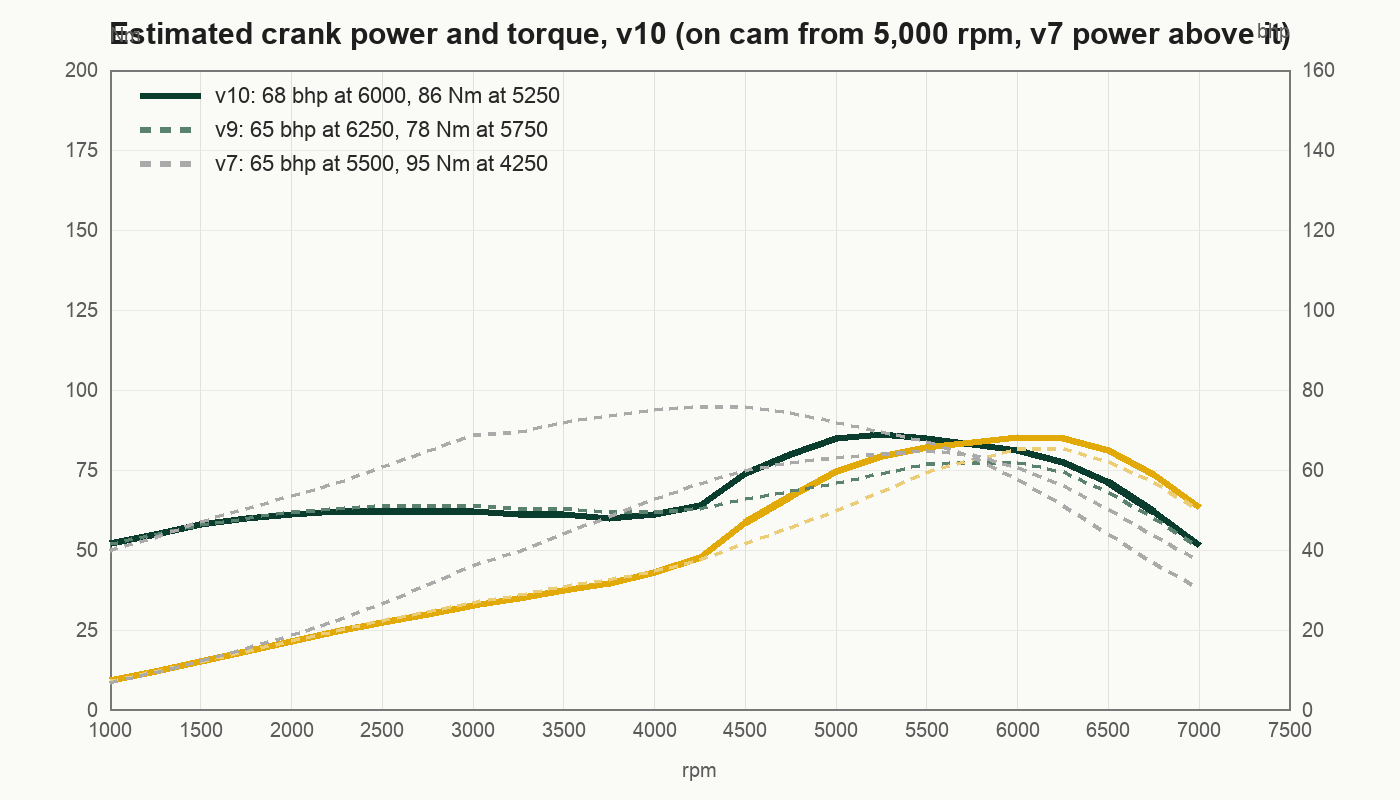

The file beside this chart, header and first rows:
rpm, torque_nm_crank, power_bhp_crank
1000, 52, 7.3
1250, 55, 9.7
1500, 58, 12.2
1750, 60, 14.7
2000, 61, 17.1
2250, 62, 19.6
2500, 62, 21.8
2750, 62, 23.9
3000, 62, 26.1
3250, 61, 27.8
3500, 61, 30.0
3750, 60, 31.6
4000, 61, 34.3
4250, 64, 38.2
4500, 74, 46.8
4750, 80, 53.4
5000, 85, 59.7
5250, 86, 63.4
5500, 85, 65.7
5750, 83, 67.0
6000, 81, 68.2
6250, 77.5, 68.0
6500, 71, 64.8
6750, 62, 58.8
7000, 51.5, 50.6
